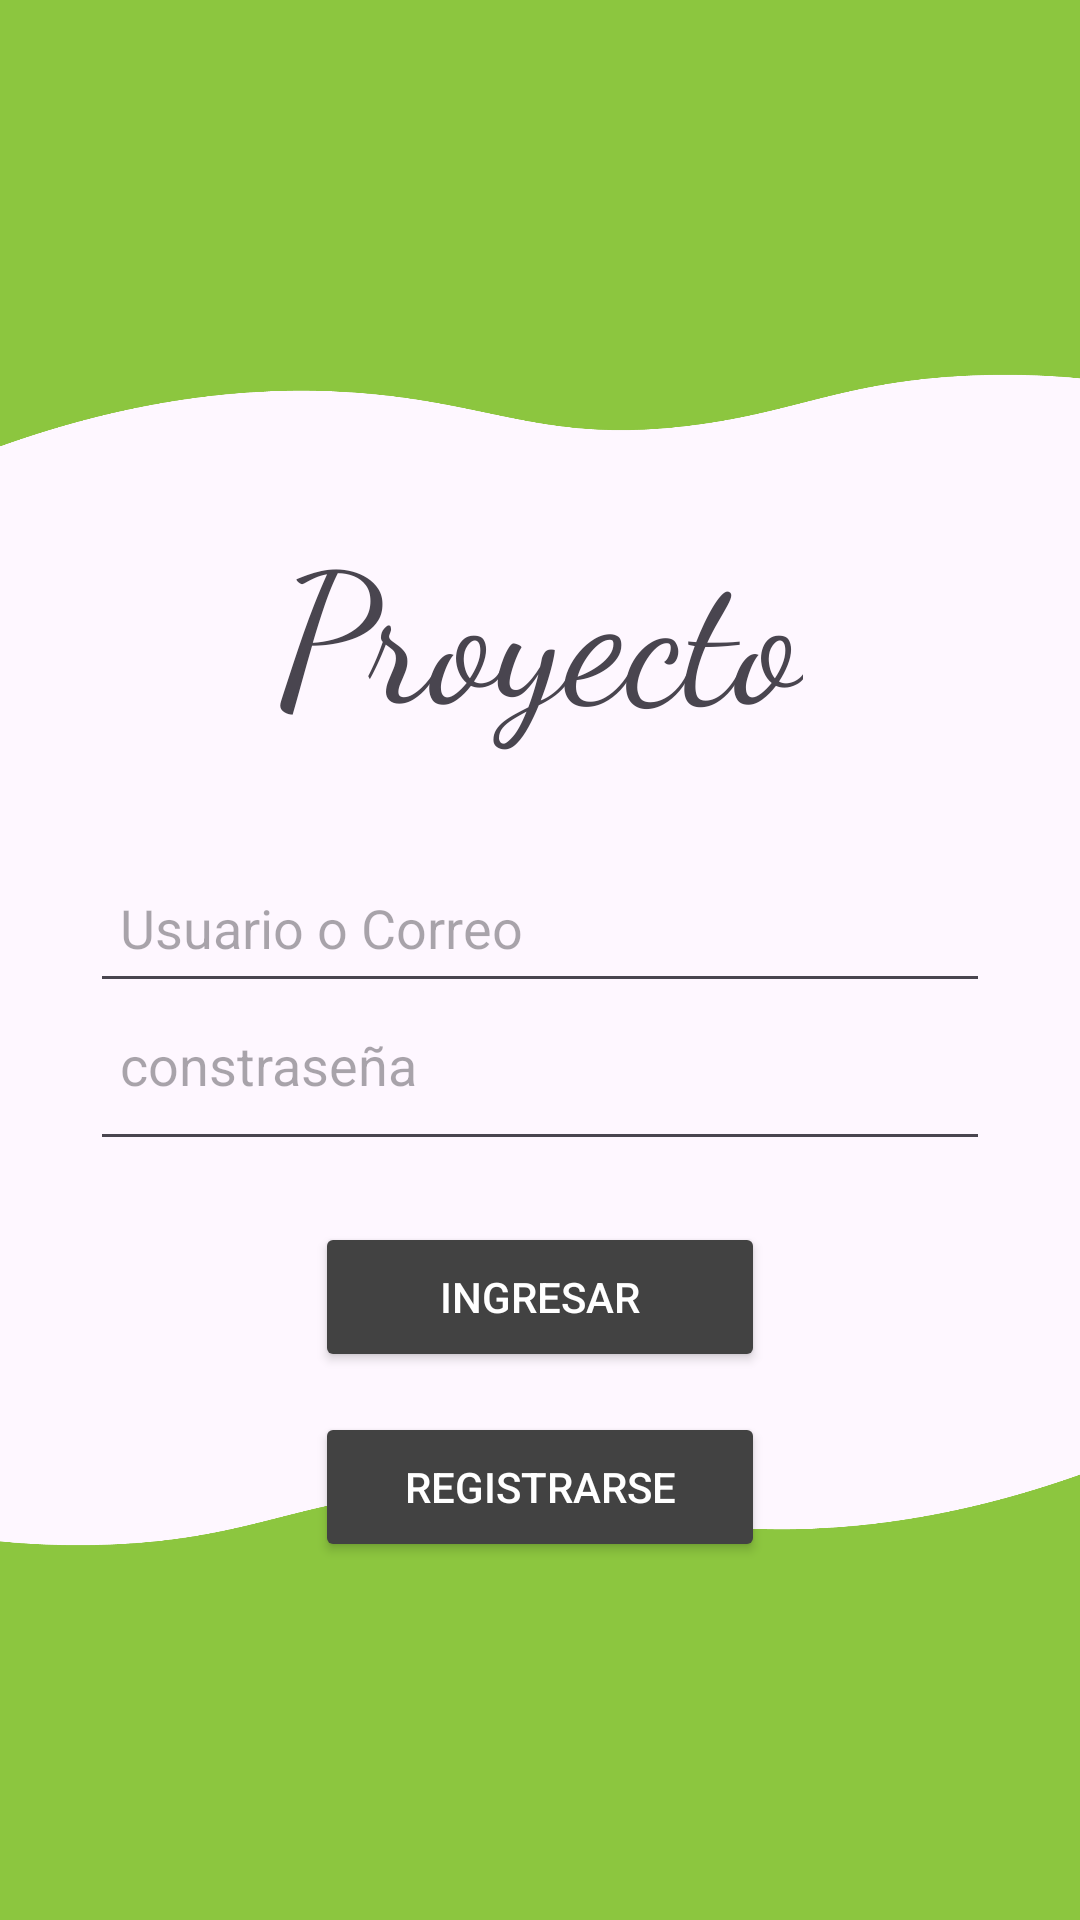

Reconstruct the res/layout file that produces this screen, plus the resources it refers to.
<!-- AndroidManifest.xml: application theme Theme.Proyecto -->
<!-- res/layout/activity_login.xml -->
<?xml version="1.0" encoding="utf-8"?>
<androidx.constraintlayout.widget.ConstraintLayout xmlns:android="http://schemas.android.com/apk/res/android"
    xmlns:app="http://schemas.android.com/apk/res-auto"
    xmlns:tools="http://schemas.android.com/tools"
    android:layout_width="match_parent"
    android:layout_height="match_parent"
    tools:context=".MainActivity">

    <ImageView
        android:id="@+id/imageView3"
        android:layout_width="435dp"
        android:layout_height="223dp"
        android:contentDescription="@string/todo3"
        android:paddingBottom="30dp"
        app:layout_constraintEnd_toEndOf="parent"
        app:layout_constraintStart_toStartOf="parent"
        app:layout_constraintTop_toTopOf="parent"
        app:srcCompat="@drawable/recurso"
        tools:ignore="ImageContrastCheck,VisualLintBounds" />

    <TextView
        android:id="@+id/textView2"
        android:layout_width="wrap_content"
        android:layout_height="wrap_content"
        android:fontFamily="cursive"
        android:text="@string/nombre_proyecto"
        android:textSize="60sp"
        app:layout_constraintBottom_toBottomOf="parent"
        app:layout_constraintEnd_toEndOf="parent"
        app:layout_constraintStart_toStartOf="parent"
        app:layout_constraintTop_toTopOf="parent"
        app:layout_constraintVertical_bias="0.3"/>

    <EditText
        android:id="@+id/username"
        android:layout_width="0dp"
        android:layout_height="50dp"
        android:layout_marginStart="30dp"
        android:layout_marginEnd="30dp"
        android:hint="@string/pista_usuario"
        android:inputType="textEmailAddress"
        android:paddingLeft="10dp"
        android:paddingTop="10dp"
        android:paddingRight="10dp"
        android:paddingBottom="10dp"
        android:selectAllOnFocus="true"
        app:layout_constraintBottom_toBottomOf="parent"
        app:layout_constraintEnd_toEndOf="parent"
        app:layout_constraintStart_toStartOf="parent"
        app:layout_constraintTop_toBottomOf="@+id/textView2"
        app:layout_constraintVertical_bias="0.1"
        tools:ignore="TextContrastCheck,VisualLintTextFieldSize"
        android:importantForAutofill="no" />

    <EditText
        android:id="@+id/password"
        android:layout_width="0dp"
        android:layout_height="50dp"
        android:layout_marginStart="30dp"
        android:layout_marginEnd="30dp"
        android:hint="@string/pista_contraseña"
        android:imeOptions="actionDone"
        android:inputType="textPassword"
        android:paddingLeft="10dp"
        android:paddingTop="10dp"
        android:paddingRight="10dp"
        android:paddingBottom="20dp"
        android:selectAllOnFocus="true"
        app:layout_constraintBottom_toBottomOf="parent"
        app:layout_constraintEnd_toEndOf="parent"
        app:layout_constraintStart_toStartOf="parent"
        app:layout_constraintTop_toBottomOf="@+id/username"
        app:layout_constraintVertical_bias="0.01"
        android:importantForAutofill="no"
        tools:ignore="VisualLintTextFieldSize" />



    <Button
        android:id="@+id/login2"
        android:layout_width="150dp"
        android:layout_height="50dp"
        android:enabled="true"
        android:text="@string/btn_ingreso"
        android:textColor="@color/white"
        app:layout_constraintBottom_toBottomOf="parent"
        app:layout_constraintEnd_toEndOf="parent"
        app:layout_constraintStart_toStartOf="parent"
        app:layout_constraintTop_toBottomOf="@+id/password"
        app:layout_constraintVertical_bias="0.1"
        android:backgroundTint="@color/cardview_dark_background"
        tools:ignore="VisualLintOverlap" />

    <Button
        android:id="@+id/resgister"
        android:layout_width="150dp"
        android:layout_height="50dp"
        android:enabled="true"
        android:text="@string/btn_registro"
        android:textColor="@color/white"
        app:layout_constraintBottom_toBottomOf="parent"
        app:layout_constraintEnd_toEndOf="parent"
        app:layout_constraintStart_toStartOf="parent"
        app:layout_constraintTop_toBottomOf="@+id/login2"
        app:layout_constraintVertical_bias="0.1"
        android:backgroundTint="@color/cardview_dark_background"
        tools:ignore="VisualLintOverlap" />

    <ImageView
        android:id="@+id/imageView4"
        android:layout_width="435dp"
        android:layout_height="223dp"
        android:contentDescription="@string/todo4"
        android:paddingBottom="30dp"
        android:rotation="180"
        app:layout_constraintBottom_toBottomOf="parent"
        app:layout_constraintEnd_toEndOf="parent"
        app:layout_constraintStart_toStartOf="parent"
        app:layout_constraintTop_toTopOf="parent"
        app:layout_constraintVertical_bias="1.0"
        app:srcCompat="@drawable/recurso"
        tools:ignore="ImageContrastCheck,VisualLintBounds" />

</androidx.constraintlayout.widget.ConstraintLayout>
<!-- resources referenced by this layout -->
<resources>
  <color name="white">#FFFFFFFF</color>
  <!-- drawable recurso: png bitmap (drawable, 28234 bytes) -->
  <string name="btn_ingreso">Ingresar</string>
  <string name="btn_registro">Registrarse</string>
  <string name="nombre_proyecto">Proyecto</string>
  <string name="pista_usuario">Usuario o Correo</string>
  <string name="todo3">TODO</string>
  <string name="todo4">TODO</string>
  <style name="Theme.Proyecto" parent="Base.Theme.Proyecto" />
  <style name="Base.Theme.Proyecto" parent="Theme.Material3.DayNight.NoActionBar">
          
          
      </style>
</resources>
